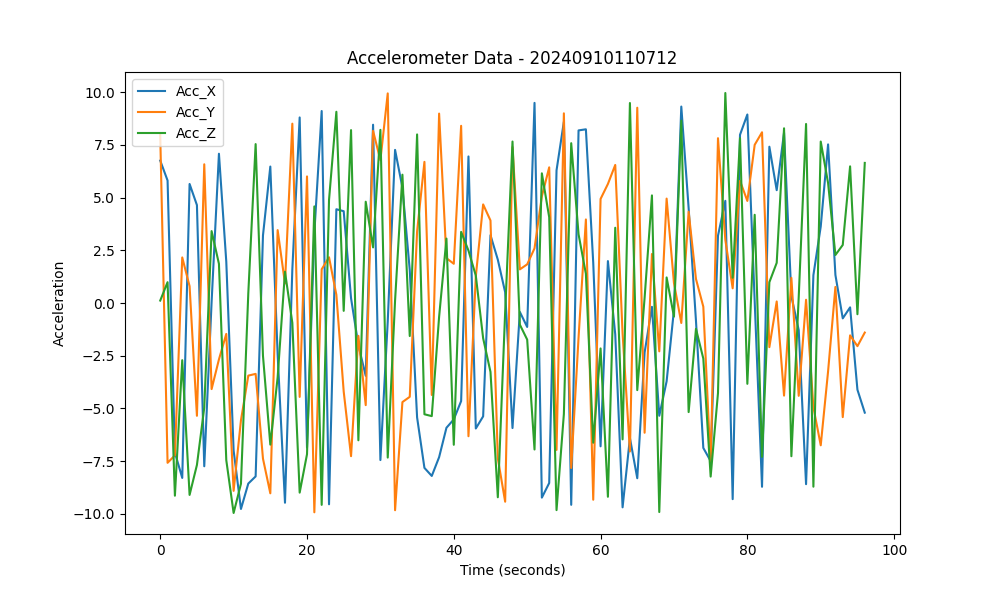

The table this chart was drawn from, first rows:
Acc_X, Acc_Y, Acc_Z
6.754, 7.964, 0.116
5.81, -7.579, 0.9884
-7.093, -7.225, -9.138
-8.295, 2.16, -2.711
5.647, 0.7975, -9.101
4.644, -5.349, -7.681
-7.743, 6.579, -4.957
0.04575, -4.081, 3.41
7.08, -2.675, 1.859
1.963, -1.466, -7.45
-6.995, -8.909, -9.959
-9.768, -5.562, -8.572
-8.562, -3.443, 0.4593
-8.223, -3.36, 7.537
3.205, -7.379, -2.502
6.472, -9.025, -6.716
-2.448, 3.457, -3.521
-9.472, 0.9257, 1.482
1.59, 8.506, -0.9382
8.801, -4.453, -8.993
-6.857, 6.004, -7.172
3.326, -9.926, 4.582
9.106, 1.601, -9.573
-9.546, 2.17, 4.891
4.448, 0.3899, 9.07
4.354, -4.199, -0.3717
0.2287, -7.263, 8.2
-2.003, -1.556, -6.51
-3.453, -4.843, 4.804
8.456, 8.168, 2.638
-7.448, 6.775, 8.213
-0.8725, 9.941, -7.33
7.262, -9.827, 0.1262
5.471, -4.698, 6.086
1.564, -4.449, -1.566
-5.425, 3.391, 7.995
-7.82, 6.695, -5.276
-8.202, -4.361, -5.364
-7.312, 8.984, -0.6543
-5.916, 2.126, 3.055
-5.521, 1.861, -6.724
-4.651, 8.404, 3.374
6.951, -6.318, 2.488
-5.952, 1.262, 1.301
-5.375, 4.677, -1.671
3.217, 3.914, -3.267
2.054, -7.367, -9.213
0.5123, -9.423, -0.4166
-5.93, 7.395, 7.659
-0.4223, 1.595, -1.025
-1.135, 1.834, -1.735
9.491, 2.593, -6.947
-9.23, 5.059, 6.151
-8.537, 6.434, 4.07
6.293, -6.967, -9.822
8.595, 8.996, -5.262
-9.571, -7.824, 7.58
8.186, -1.639, 3.262
8.239, 3.963, 1.385
1.915, -9.33, -6.625
... 37 more rows
